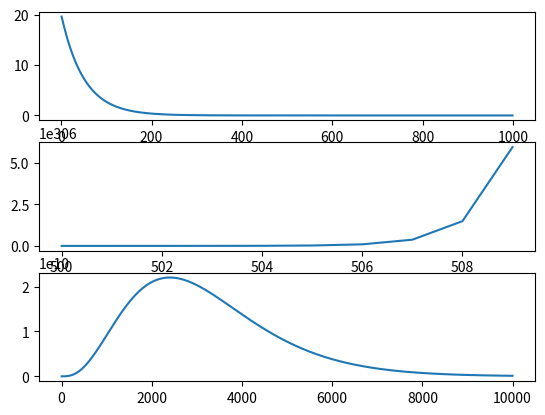

Python code for this plot:
import sympy
from sympy.plotting import plot
from sympy.abc import N

import matplotlib.pyplot as plt

M = 10 # 有限假设空间
e = 0.1 # 泛化误差与经验误差之间的差不能大于该值
# plot(2*M*sympy.exp(-2*(e**2)*N),(N,1,1000))
# plot(4*(2**(2*N))*sympy.exp(-(1./8)*(e**2)*N),(N,1,10))
# plot(4*((2*N)**3)*sympy.exp(-(1./8)*(e**2)*N),(N,1,1000))

plt.subplot(311)
plt.plot(range(1,1000),[2.*M*sympy.E**(-2.*(e**2)*i) for i in range(1,1000)])
plt.subplot(312)
plt.plot(range(500,510),[4.*(2**(2*i))*sympy.E**(-(1./8)*(e**2)*i) for i in range(500,510)])
plt.subplot(313)
plt.plot(range(1,10000),[4.*((2*i)**3)*sympy.E**(-(1./8)*(e**2)*i) for i in range(1,10000)])
plt.show()
